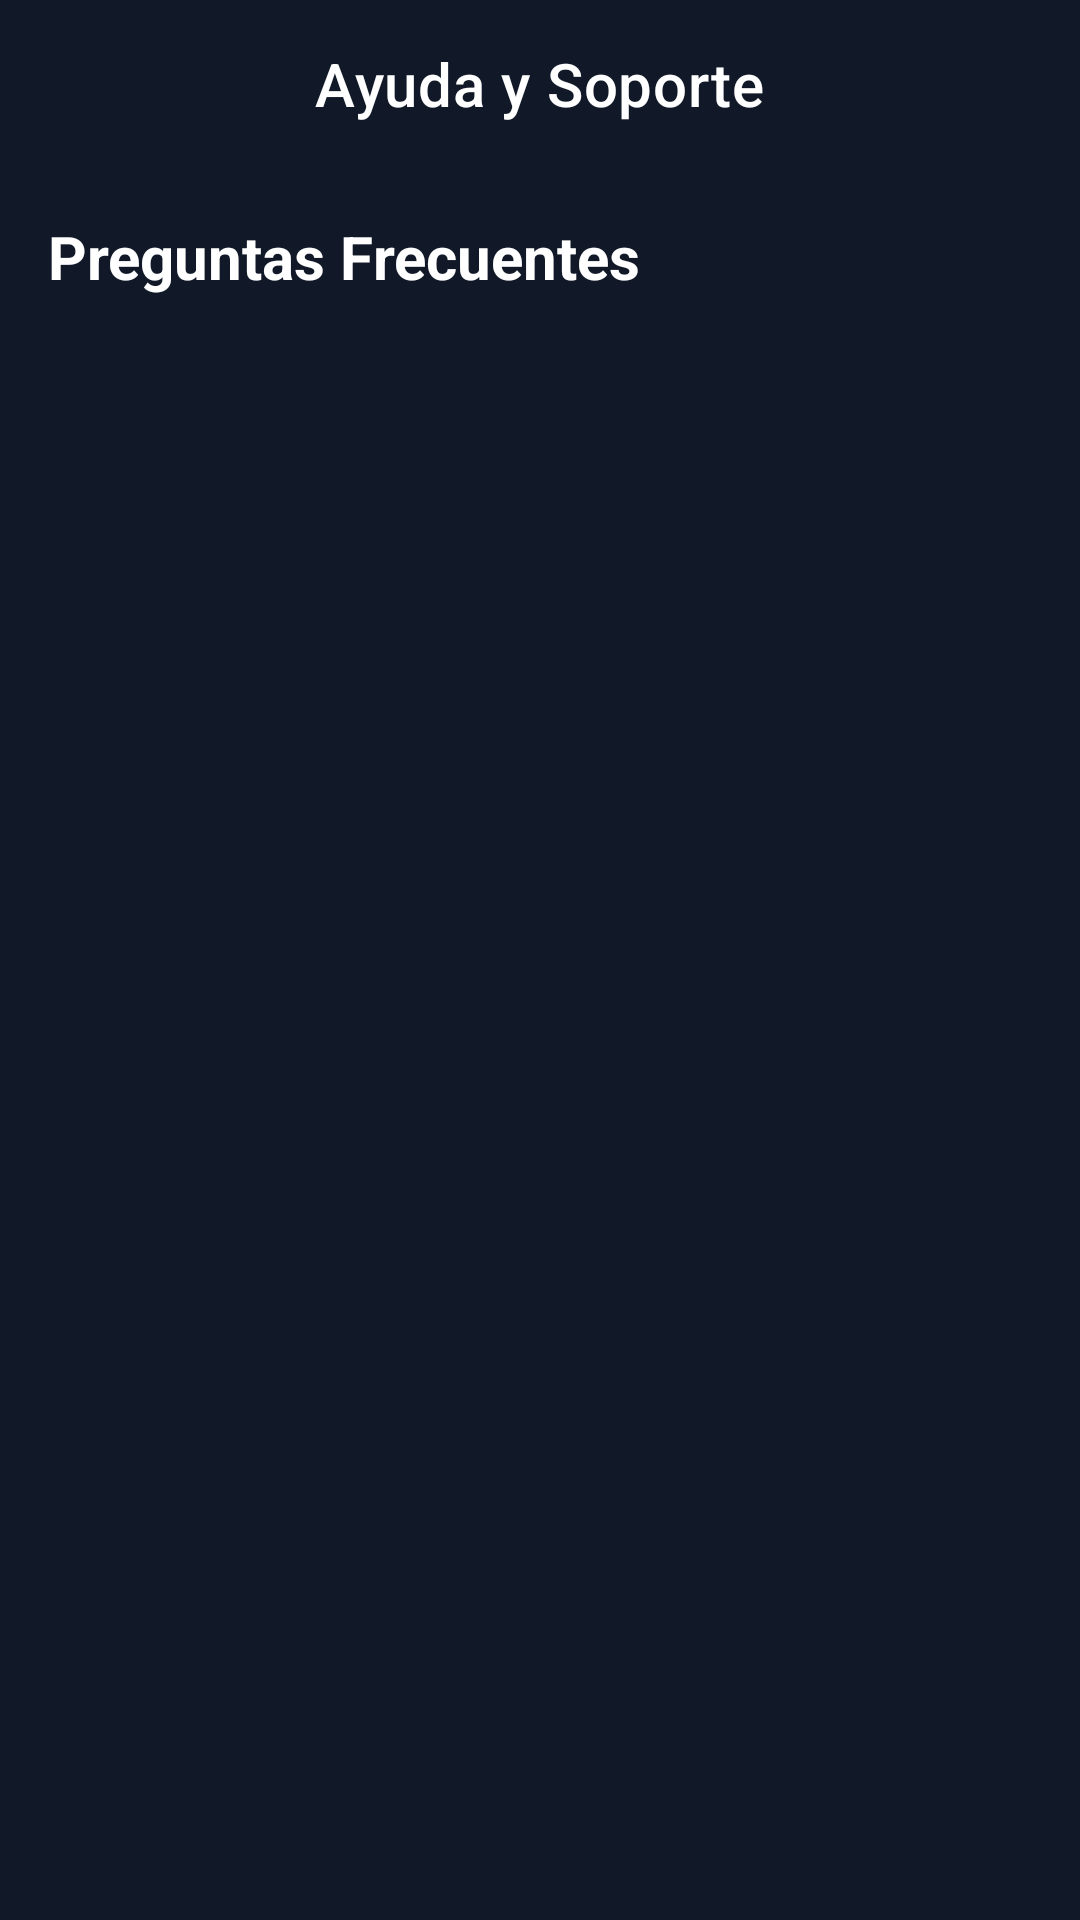

Android layout source for this screen:
<!-- AndroidManifest.xml: application theme Theme.AulaclickApp -->
<!-- res/layout/activity_ayuda.xml -->
<?xml version="1.0" encoding="utf-8"?>
<androidx.coordinatorlayout.widget.CoordinatorLayout xmlns:android="http://schemas.android.com/apk/res/android"
    xmlns:app="http://schemas.android.com/apk/res-auto"
    android:layout_width="match_parent"
    android:layout_height="match_parent"
    android:background="@color/colorBackground">

    <com.google.android.material.appbar.AppBarLayout
        android:layout_width="match_parent"
        android:layout_height="wrap_content"
        android:background="@android:color/transparent"
        app:elevation="0dp">

        <com.google.android.material.appbar.MaterialToolbar
            android:id="@+id/toolbar"
            android:layout_width="match_parent"
            android:layout_height="?attr/actionBarSize"
            app:navigationIcon="@drawable/ic_arrow_back"
            app:title="@string/title_ayuda"
            app:titleCentered="true"
            app:titleTextColor="@color/colorTextPrimary" />

    </com.google.android.material.appbar.AppBarLayout>

    <androidx.core.widget.NestedScrollView
        android:layout_width="match_parent"
        android:layout_height="match_parent"
        app:layout_behavior="@string/appbar_scrolling_view_behavior">

        <LinearLayout
            android:layout_width="match_parent"
            android:layout_height="wrap_content"
            android:orientation="vertical"
            android:padding="16dp">

            <TextView
                android:layout_width="wrap_content"
                android:layout_height="wrap_content"
                android:layout_marginBottom="16dp"
                android:text="@string/label_preguntas_frecuentes"
                android:textColor="@color/colorTextPrimary"
                android:textSize="20sp"
                android:textStyle="bold" />

            <androidx.recyclerview.widget.RecyclerView
                android:id="@+id/rvFaq"
                android:layout_width="match_parent"
                android:layout_height="wrap_content"
                android:nestedScrollingEnabled="false" />

        </LinearLayout>

    </androidx.core.widget.NestedScrollView>

</androidx.coordinatorlayout.widget.CoordinatorLayout>
<!-- resources referenced by this layout -->
<resources>
  <color name="colorBackground">#111827</color>
  <color name="colorTextPrimary">#FFFFFF</color>
  <string name="label_preguntas_frecuentes">Preguntas Frecuentes</string>
  <string name="title_ayuda">Ayuda y Soporte</string>
  <style name="Theme.AulaclickApp" parent="Theme.MaterialComponents.DayNight.NoActionBar">
          
          <item name="colorPrimary">@color/colorPrimary</item>
          <item name="colorPrimaryVariant">@color/colorPrimary</item>
          <item name="colorOnPrimary">@color/colorTextPrimary</item>
  
          
          <item name="android:windowBackground">@color/colorBackground</item>
          <item name="colorSurface">@color/colorSurface</item>
          <item name="colorOnSurface">@color/colorTextPrimary</item>
  
          
          <item name="colorError">@color/colorError</item>
  
          
          <item name="android:textColorPrimary">@color/colorTextPrimary</item>
          <item name="android:textColorSecondary">@color/colorTextSecondary</item>
          
          <item name="materialAlertDialogTheme">@style/MiEstiloDialogo</item>
          <item name="popupMenuBackground">@drawable/fondo_menu_redondeado</item>
      </style>
  <color name="colorPrimary">#1A73E8</color>
  <color name="colorSurface">#1F2937</color>
  <color name="colorError">#EF4444</color>
  <color name="colorTextSecondary">#9CA3AF</color>
  <style name="MiEstiloDialogo" parent="ThemeOverlay.MaterialComponents.MaterialAlertDialog">
          <item name="shapeAppearanceOverlay">@style/EsquinasRedondeadasDialogo</item>
          <item name="colorPrimary">@color/colorPrimary</item>
          <item name="colorSurface">@color/colorSurface</item>
          <item name="colorOnSurface">@color/colorTextPrimary</item>
          <item name="android:textColorPrimary">@color/colorTextPrimary</item>
          <item name="android:textColorSecondary">@color/colorTextSecondary</item>
          <item name="android:colorBackground">@color/colorSurface</item>
          <item name="alertDialogStyle">@style/MiAlertDialogEstilo</item>
      </style>
  <!-- drawable fondo_menu_redondeado (drawable) -->
  <?xml version="1.0" encoding="utf-8"?>
  <shape xmlns:android="http://schemas.android.com/apk/res/android">
      <solid android:color="?attr/colorSurface"/>
      <corners android:radius="12dp"/>
      <padding android:left="0dp" android:top="8dp" android:right="0dp" android:bottom="8dp" />
  </shape>
  <style name="EsquinasRedondeadasDialogo">
          <item name="cornerFamily">rounded</item>
          <item name="cornerSize">16dp</item>
      </style>
  <style name="MiAlertDialogEstilo" parent="MaterialAlertDialog.MaterialComponents">
          <item name="android:background">@color/colorSurface</item>
      </style>
</resources>
